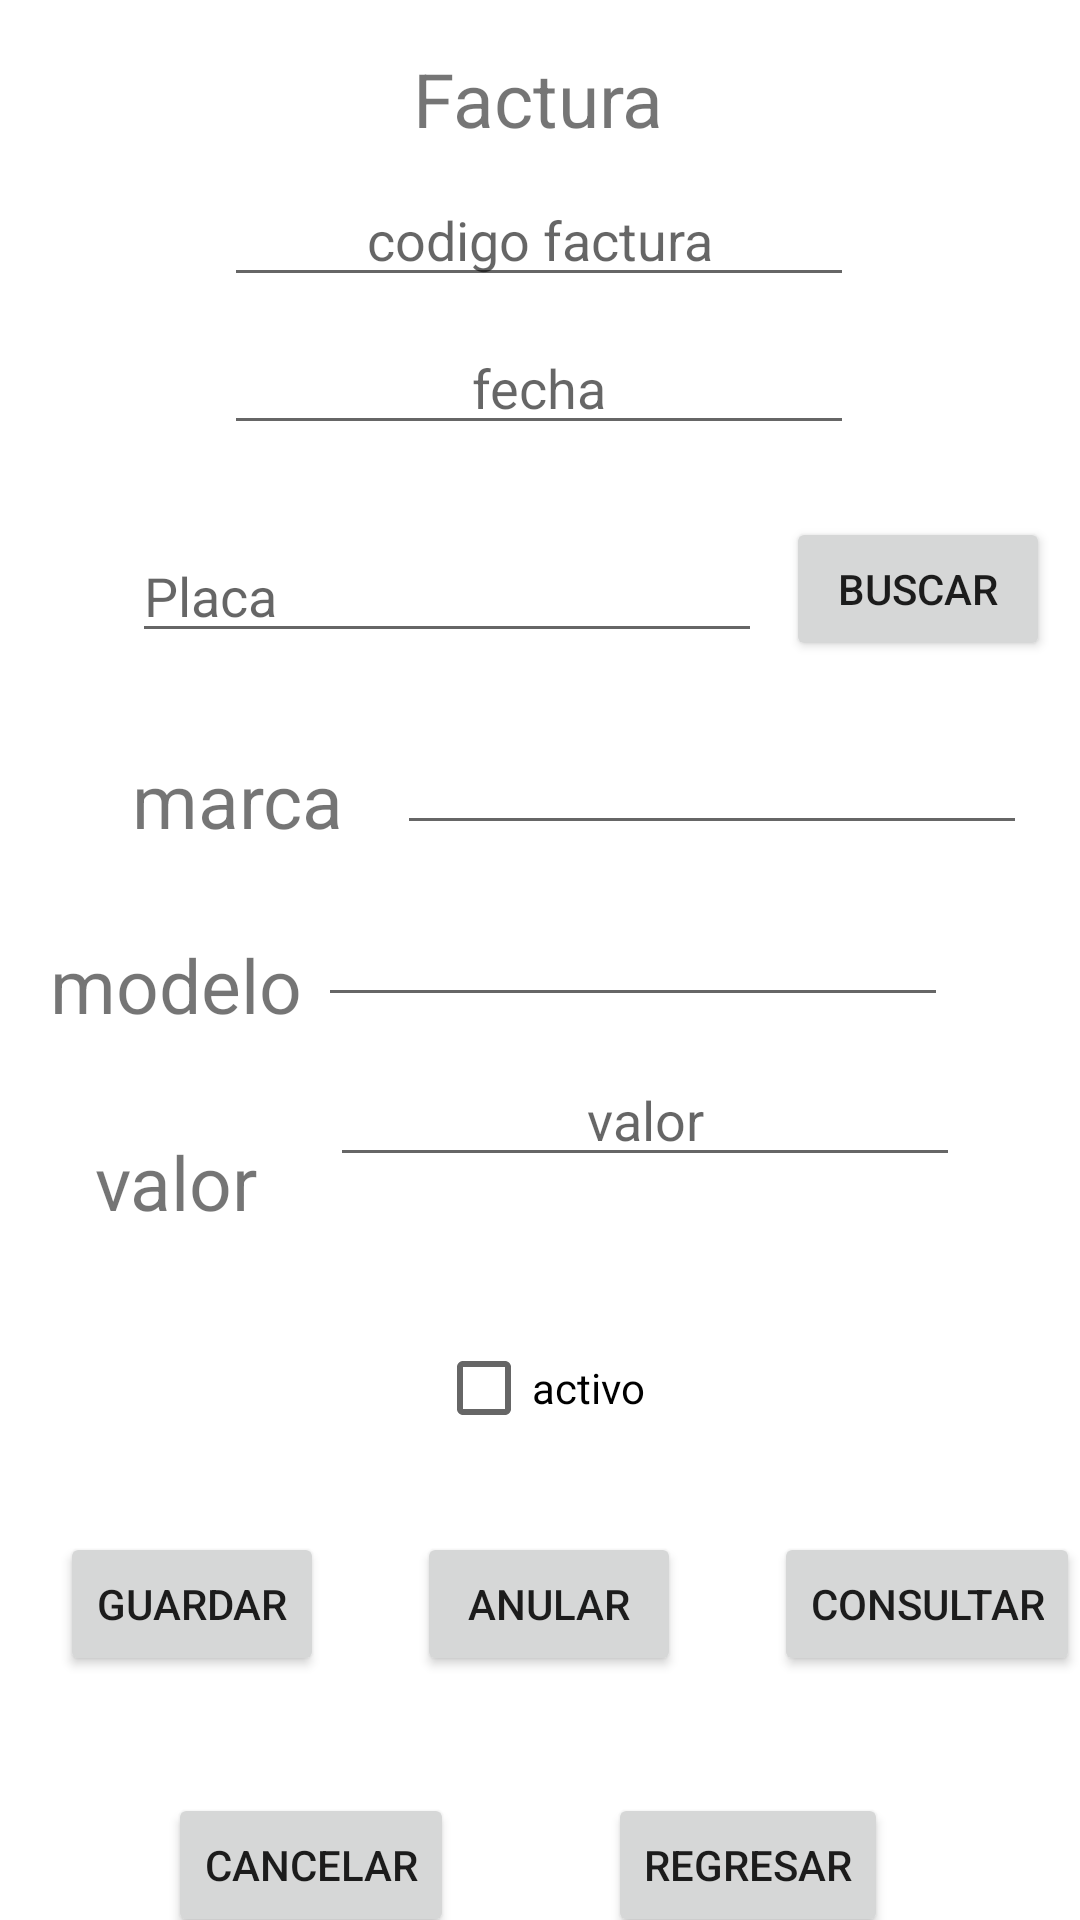

Produce the Android XML layout that renders to this screen, including the resource entries it uses.
<!-- AndroidManifest.xml: application theme Theme.Ventas_Vehiculo -->
<!-- res/layout/activity_factura.xml -->
<?xml version="1.0" encoding="utf-8"?>
<androidx.constraintlayout.widget.ConstraintLayout xmlns:android="http://schemas.android.com/apk/res/android"
    xmlns:app="http://schemas.android.com/apk/res-auto"
    xmlns:tools="http://schemas.android.com/tools"
    android:layout_width="match_parent"
    android:layout_height="match_parent"
    tools:context=".FacturaActivity">

    <TextView
        android:id="@+id/textView"
        android:layout_width="wrap_content"
        android:layout_height="wrap_content"
        android:layout_marginTop="16dp"
        android:text="Factura"
        android:textSize="25dp"
        app:layout_constraintEnd_toEndOf="parent"
        app:layout_constraintHorizontal_bias="0.498"
        app:layout_constraintStart_toStartOf="parent"
        app:layout_constraintTop_toTopOf="parent" />

    <EditText
        android:id="@+id/etffactura"
        android:hint="codigo factura"
        android:textAlignment="center"
        android:layout_width="wrap_content"
        android:layout_height="wrap_content"
        android:layout_marginTop="8dp"
        android:ems="10"
        android:inputType="number"
        app:layout_constraintEnd_toEndOf="parent"
        app:layout_constraintHorizontal_bias="0.497"
        app:layout_constraintStart_toStartOf="parent"
        app:layout_constraintTop_toBottomOf="@+id/textView" />

    <EditText
        android:id="@+id/etffecha"
        android:hint="fecha"
        android:textAlignment="center"
        android:layout_width="wrap_content"
        android:layout_height="wrap_content"
        android:layout_marginTop="8dp"
        android:ems="10"
        android:inputType="number"
        app:layout_constraintEnd_toEndOf="parent"
        app:layout_constraintHorizontal_bias="0.497"
        app:layout_constraintStart_toStartOf="parent"
        app:layout_constraintTop_toBottomOf="@+id/etffactura" />

    <EditText
        android:id="@+id/etfplaca"
        android:layout_width="wrap_content"
        android:layout_height="wrap_content"
        android:layout_marginStart="44dp"
        android:layout_marginTop="28dp"
        android:ems="10"
        android:inputType="textPersonName"
        android:text=""
        android:hint="Placa"
        app:layout_constraintStart_toStartOf="parent"
        app:layout_constraintTop_toBottomOf="@+id/etffecha" />

    <Button
        android:id="@+id/btnfbuscar"
        android:layout_width="wrap_content"
        android:layout_height="wrap_content"
        android:layout_marginTop="24dp"
        android:text="Buscar"
        app:layout_constraintEnd_toEndOf="parent"
        app:layout_constraintHorizontal_bias="0.444"
        app:layout_constraintStart_toEndOf="@+id/etfplaca"
        app:layout_constraintTop_toBottomOf="@+id/etffecha" />

    <TextView
        android:id="@+id/textView2"
        android:layout_width="wrap_content"
        android:layout_height="wrap_content"
        android:layout_marginStart="44dp"
        android:layout_marginTop="32dp"
        android:text="marca"
        android:textSize="25dp"
        app:layout_constraintStart_toStartOf="parent"
        app:layout_constraintTop_toBottomOf="@+id/etfplaca" />

    <EditText
        android:id="@+id/etfmarca"
        android:layout_width="wrap_content"
        android:layout_height="wrap_content"
        android:layout_marginTop="20dp"
        android:ems="10"
        android:inputType="textPersonName"
        android:text=""
        app:layout_constraintEnd_toEndOf="parent"
        app:layout_constraintStart_toEndOf="@+id/textView2"
        app:layout_constraintTop_toBottomOf="@+id/btnfbuscar" />

    <TextView
        android:id="@+id/textView3"
        android:layout_width="wrap_content"
        android:layout_height="wrap_content"
        android:layout_marginStart="12dp"
        android:layout_marginTop="28dp"
        android:text="modelo"
        android:textSize="25dp"
        app:layout_constraintEnd_toStartOf="@+id/etfmodelo"
        app:layout_constraintHorizontal_bias="0.478"
        app:layout_constraintStart_toStartOf="parent"
        app:layout_constraintTop_toBottomOf="@+id/textView2" />

    <EditText
        android:id="@+id/etfmodelo"
        android:layout_width="wrap_content"
        android:layout_height="wrap_content"
        android:layout_marginTop="16dp"
        android:layout_marginEnd="44dp"
        android:ems="10"
        android:inputType="textPersonName"
        android:text=""
        app:layout_constraintEnd_toEndOf="parent"
        app:layout_constraintTop_toBottomOf="@+id/etfmarca" />

    <TextView
        android:id="@+id/textView4"
        android:layout_width="wrap_content"
        android:layout_height="wrap_content"
        android:layout_marginStart="24dp"
        android:layout_marginTop="32dp"
        android:text="valor"
        android:textSize="25dp"
        app:layout_constraintEnd_toStartOf="@+id/etfvalor"
        app:layout_constraintHorizontal_bias="0.241"
        app:layout_constraintStart_toStartOf="parent"
        app:layout_constraintTop_toBottomOf="@+id/textView3" />

    <EditText
        android:id="@+id/etfvalor"
        android:layout_width="wrap_content"
        android:layout_height="wrap_content"
        android:layout_marginTop="12dp"
        android:layout_marginEnd="40dp"
        android:ems="10"
        android:inputType="textPersonName"
        android:hint="valor"
        android:textAlignment="center"
        android:text=""
        app:layout_constraintEnd_toEndOf="parent"
        app:layout_constraintTop_toBottomOf="@+id/etfmodelo" />

    <CheckBox
        android:id="@+id/cbfactivo"
        android:layout_width="wrap_content"
        android:layout_height="wrap_content"
        android:layout_marginTop="28dp"
        android:text="activo"
        app:layout_constraintEnd_toEndOf="parent"
        app:layout_constraintStart_toStartOf="parent"
        app:layout_constraintTop_toBottomOf="@+id/textView4" />

    <Button
        android:id="@+id/btguardar"
        android:onClick="Guardar"
        android:layout_width="wrap_content"
        android:layout_height="wrap_content"
        android:layout_marginStart="20dp"
        android:layout_marginTop="24dp"
        android:text="Guardar"
        app:layout_constraintStart_toStartOf="parent"
        app:layout_constraintTop_toBottomOf="@+id/cbfactivo" />

    <Button
        android:id="@+id/btanular"
        android:onClick="Anular"
        android:layout_width="wrap_content"
        android:layout_height="wrap_content"
        android:layout_marginTop="24dp"
        android:text="Anular"
        app:layout_constraintEnd_toStartOf="@+id/btconsultar"
        app:layout_constraintStart_toEndOf="@+id/btguardar"
        app:layout_constraintTop_toBottomOf="@+id/cbfactivo" />

    <Button
        android:id="@+id/btconsultar"
        android:onClick="Consultar"
        android:layout_width="wrap_content"
        android:layout_height="wrap_content"
        android:layout_marginTop="24dp"
        android:text="Consultar"
        app:layout_constraintEnd_toEndOf="parent"
        app:layout_constraintTop_toBottomOf="@+id/cbfactivo" />

    <Button
        android:id="@+id/btcancelar"
        android:onClick="cancelar"
        android:layout_width="wrap_content"
        android:layout_height="wrap_content"
        android:layout_marginStart="56dp"
        android:layout_marginTop="40dp"
        android:text="Cancelar"
        app:layout_constraintBottom_toBottomOf="parent"
        app:layout_constraintStart_toStartOf="parent"
        app:layout_constraintTop_toBottomOf="@+id/btanular"
        app:layout_constraintVertical_bias="0.178" />

    <Button
        android:id="@+id/btregresar"
        android:onClick="regresar"
        android:layout_width="wrap_content"
        android:layout_height="wrap_content"
        android:layout_marginTop="40dp"
        android:layout_marginEnd="64dp"
        android:text="Regresar"
        app:layout_constraintBottom_toBottomOf="parent"
        app:layout_constraintEnd_toEndOf="parent"
        app:layout_constraintTop_toBottomOf="@+id/btanular"
        app:layout_constraintVertical_bias="0.178" />
</androidx.constraintlayout.widget.ConstraintLayout>
<!-- resources referenced by this layout -->
<resources>
  <style name="Theme.Ventas_Vehiculo" parent="Theme.MaterialComponents.DayNight.DarkActionBar">
          
          <item name="colorPrimary">@color/purple_500</item>
          <item name="colorPrimaryVariant">@color/purple_700</item>
          <item name="colorOnPrimary">@color/white</item>
          
          <item name="colorSecondary">@color/teal_200</item>
          <item name="colorSecondaryVariant">@color/teal_700</item>
          <item name="colorOnSecondary">@color/black</item>
          
          <item name="android:statusBarColor" tools:targetApi="l">?attr/colorPrimaryVariant</item>
          
      </style>
  <!-- not gathered from this repository: default colours our renderer supplied (Android Studio template values) -->
  <color name="purple_500">#FF6200EE</color>
  <color name="purple_700">#FF3700B3</color>
  <color name="teal_200">#FF03DAC5</color>
  <color name="teal_700">#FF018786</color>
  <color name="black">#FF000000</color>
  <color name="white">#FFFFFFFF</color>
</resources>
